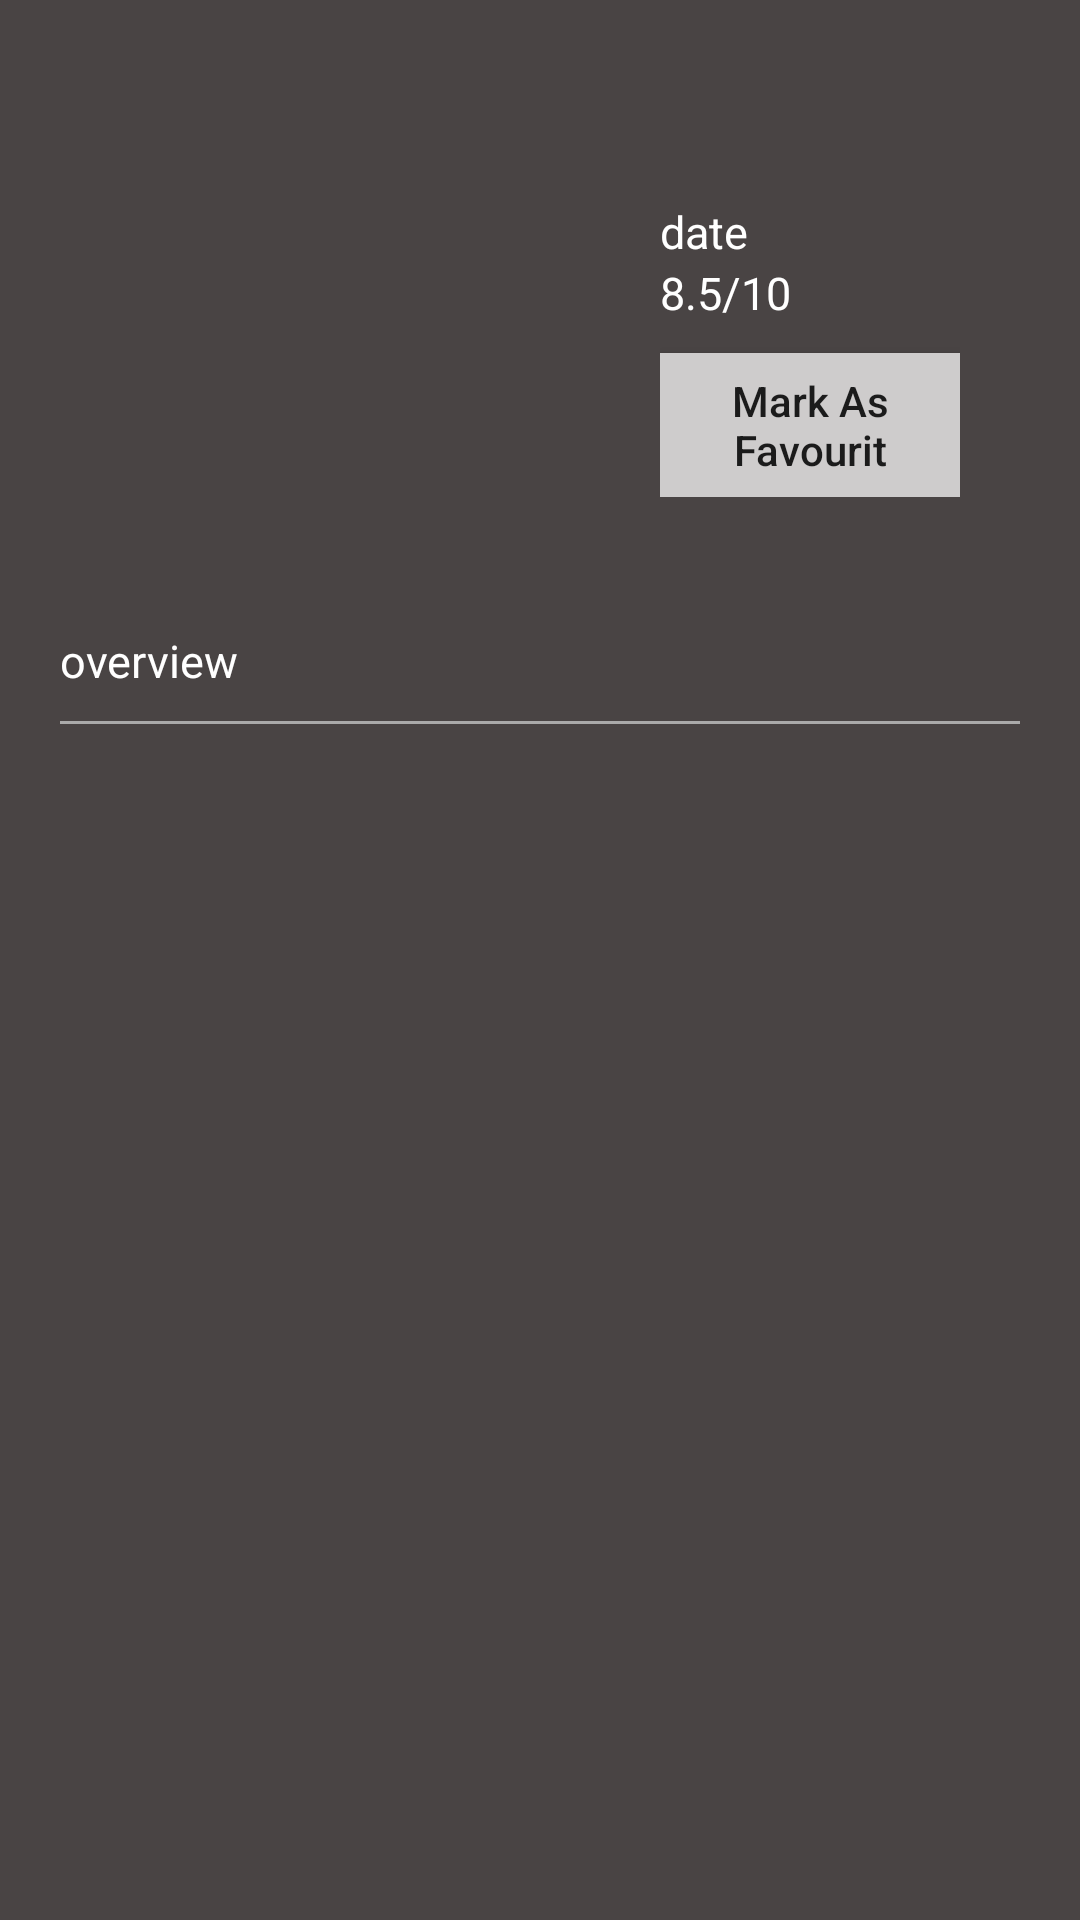

Here is an Android app screen rendered from its layout file. Give the layout XML and the strings, colors and styles it references.
<!-- AndroidManifest.xml: application theme AppTheme -->
<!-- res/layout/activity_detail.xml -->
<?xml version="1.0" encoding="utf-8"?>
<LinearLayout xmlns:android="http://schemas.android.com/apk/res/android"
    android:layout_width="fill_parent"
    android:layout_height="fill_parent"
    android:baselineAligned="false"
    android:orientation="vertical"
    android:paddingTop="-2dp"
    android:weightSum="1"
    android:background="#494444">


    

    <LinearLayout
        android:layout_width="match_parent"
        android:layout_height="match_parent"
        android:orientation="vertical"
        android:paddingLeft="20dp"
        android:paddingRight="20dp"
        android:paddingTop="10dp">

        <LinearLayout
            android:layout_width="match_parent"
            android:layout_height="wrap_content"
            android:orientation="horizontal">

            <ImageView
                android:id="@+id/poster_movie"
                android:layout_width="180dp"
                android:layout_height="200dp"
                android:src="@mipmap/ic_launcher" />

            <LinearLayout
                android:layout_width="wrap_content"
                android:layout_height="wrap_content"
                android:orientation="vertical"
                android:padding="20dp">

                <TextView
                    android:id="@+id/movie_title_tv"
                    android:layout_width="wrap_content"
                    android:layout_height="wrap_content"
                    android:layout_marginBottom="10dp"
                    android:focusable="false"
                    android:textColor="#fff"
                    android:textSize="20dp" />

                <TextView
                    android:id="@+id/movie_date_tv"
                    android:layout_width="wrap_content"
                    android:layout_height="wrap_content"
                    android:focusable="false"
                    android:text="date"
                    android:textColor="#fff"
                    android:textSize="15dp" />

                <TextView
                    android:id="@+id/movie_vote_avg_tv"
                    android:layout_width="wrap_content"
                    android:layout_height="wrap_content"
                    android:focusable="false"
                    android:text="8.5/10"
                    android:textColor="#fff"
                    android:textSize="15dp" />

                <Button
                    android:id="@+id/add_favorit_btn"
                    android:layout_width="wrap_content"
                    android:layout_height="wrap_content"
                    android:layout_marginTop="10dp"
                    android:background="#cecccc"
                    android:focusableInTouchMode="false"
                    android:padding="5dp"
                    android:text="@string/addToFavourit"
                    android:textAllCaps="false" />
            </LinearLayout>

        </LinearLayout>

        <TextView
            android:id="@+id/movie_overview_tv"
            android:layout_width="match_parent"
            android:layout_height="wrap_content"
            android:text="overview"
            android:textColor="#fff"
            android:textSize="15dp" />

        <View
            android:layout_width="match_parent"
            android:layout_height="1dp"
            android:layout_marginTop="10dp"
            android:background="@android:color/darker_gray" />



        <ListView
            android:id="@+id/trailer_lv"
            android:layout_width="match_parent"
            android:layout_height="80dp"
            android:minHeight="50dp"
            android:background="#494444"/>
        <ListView

            android:id="@+id/review_lv"
            android:layout_width="match_parent"
            android:layout_height="wrap_content"
            android:layout_gravity="start"
            android:minHeight="80dp"
            android:background="#494444"
            android:textColor="#fff"/>


    </LinearLayout>
</LinearLayout>
<!-- resources referenced by this layout -->
<resources>
  <string name="addToFavourit">Mark As Favourit</string>
  <style name="AppTheme" parent="Theme.AppCompat.Light.DarkActionBar">
          
          <item name="colorPrimary">@color/colorPrimary</item>
          <item name="colorPrimaryDark">@color/colorPrimaryDark</item>
          <item name="colorAccent">@color/colorAccent</item>
          <item name="android:textAppearance">@style/custom_textView</item>
      </style>
  <style name="custom_textView" parent="Widget.AppCompat.Light.AutoCompleteTextView">
          <item name="android:textSize">@dimen/text_view_size</item>
          <item name="android:padding">@dimen/text_view_padding</item>
          <item name="android:gravity">center</item>
  
      </style>
  <dimen name="text_view_size">12sp</dimen>
  <dimen name="text_view_padding">20dp</dimen>
  <!-- not gathered from this repository: default colours our renderer supplied (Android Studio template values) -->
  <color name="colorPrimary">#FF6200EE</color>
  <color name="colorPrimaryDark">#FF3700B3</color>
  <color name="colorAccent">#FF03DAC5</color>
</resources>
